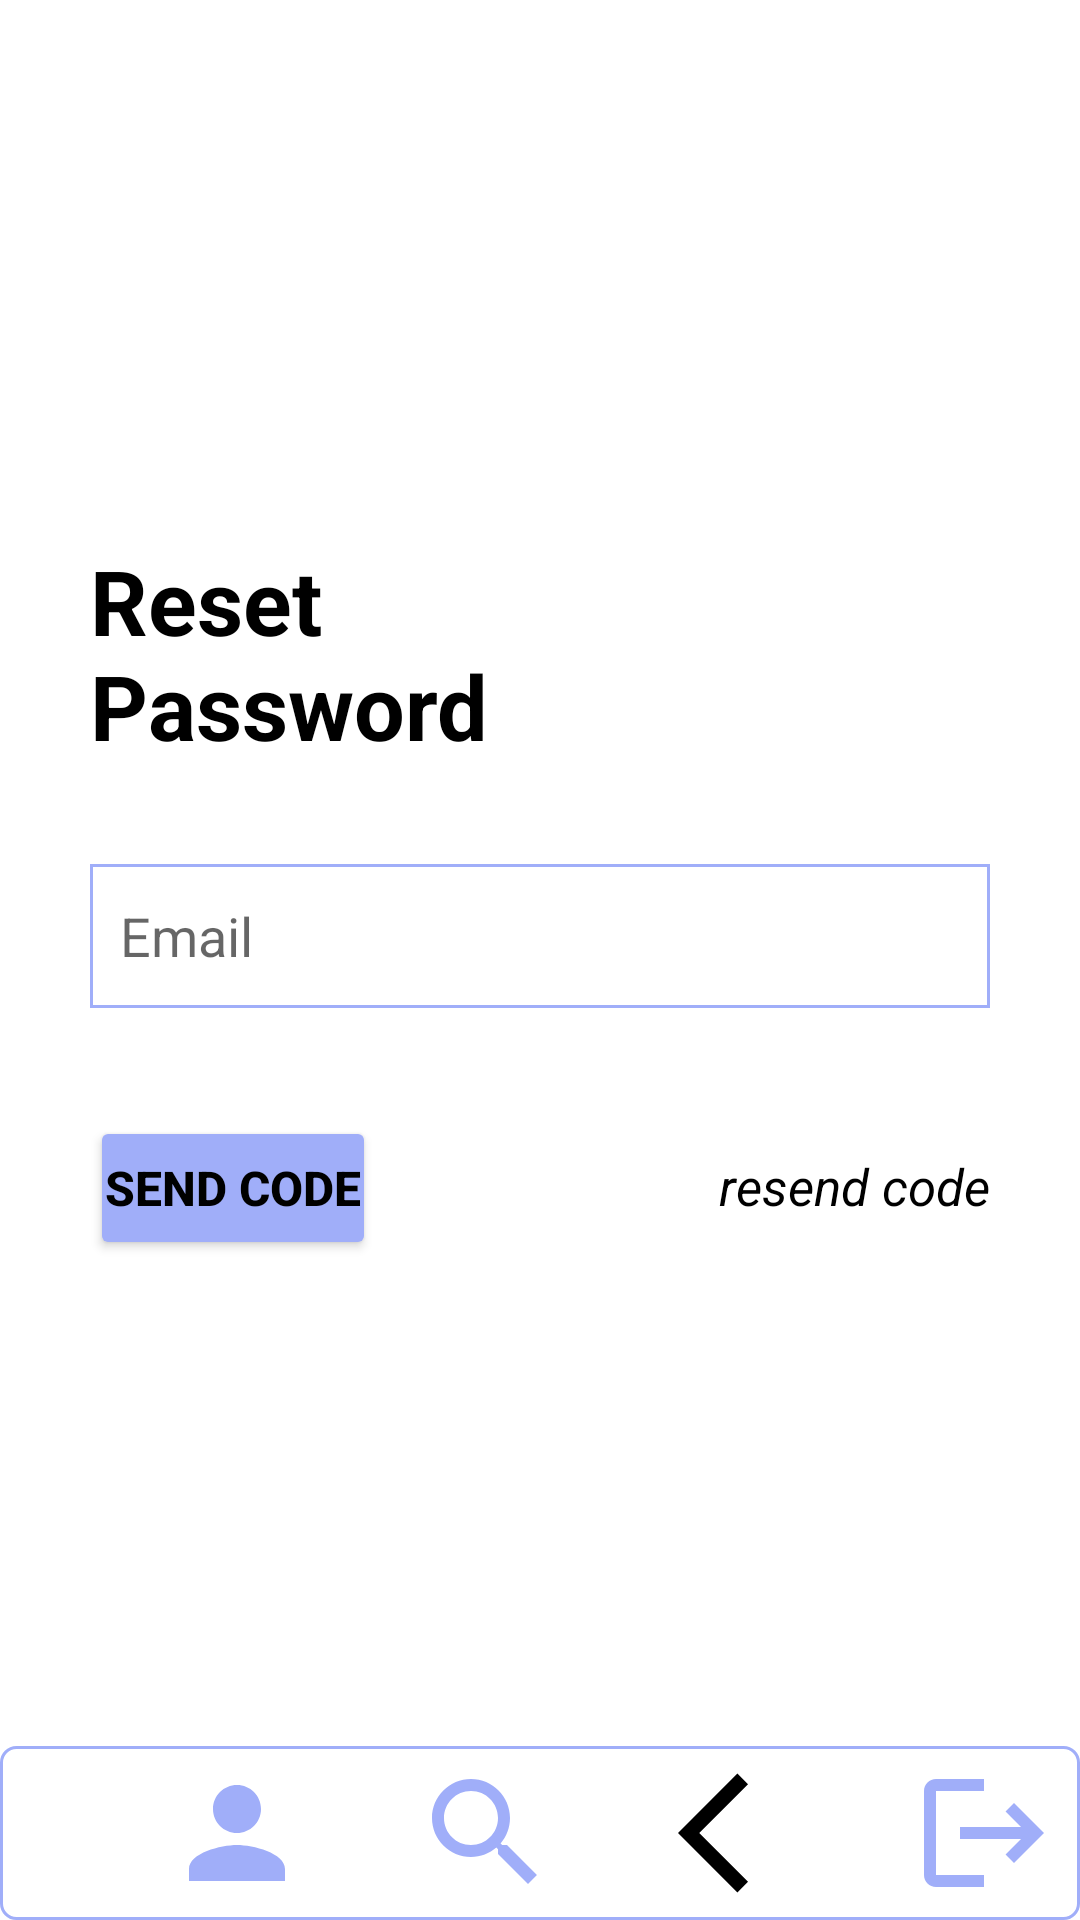

This screen was rendered from an Android layout file. Write that file and the resources it references.
<!-- AndroidManifest.xml: application theme Theme.Freelancer -->
<!-- res/layout/reset_password.xml -->
<?xml version="1.0" encoding="utf-8"?>
<RelativeLayout
    xmlns:android="http://schemas.android.com/apk/res/android"
    android:id="@+id/iphone_13_p"
    android:layout_width="fill_parent"
    android:layout_height="fill_parent"
    >

    <TextView
        android:id="@+id/reset_password"
        android:layout_width="168dp"
        android:layout_height="73dp"
        android:layout_alignLeft="@id/email"
        android:layout_alignParentTop="true"
        android:layout_marginTop="180dp"
        android:gravity="start"
        android:text="Reset Password"
        android:textColor="@color/black"
        android:textSize="@dimen/header_text"
        android:textStyle="bold" />


    <EditText
        android:id="@+id/email"
        android:layout_below="@id/reset_password"
        android:layout_centerHorizontal="true"
        android:layout_marginTop="@dimen/medium_margin"
        android:layout_width="@dimen/edit_text_width"
        android:padding="@dimen/medium_padding"
        android:layout_height="@dimen/edit_text_height"
        android:background="@drawable/text_border_purple"
        android:inputType="textEmailAddress"
        android:hint="Email" />
    <TextView
        android:layout_width="wrap_content"
        android:layout_height="wrap_content"
        android:layout_alignEnd="@id/email"
        android:layout_below="@id/email"
        android:textColor="@color/black"
        android:id="@+id/resend"
        android:layout_marginTop="@dimen/edit_text_height"
        android:text="resend code"
        android:textStyle="italic"
        android:paddingLeft="@dimen/small_padding"
        android:textSize="@dimen/medium_text"
        />
    <Button
        android:id="@+id/send_code"
        android:layout_width="wrap_content"
        android:layout_height="wrap_content"
        android:layout_below="@id/email"
        android:layout_alignLeft="@id/email"
        android:layout_marginTop="@dimen/medium_margin"
        android:backgroundTint="@color/purple"
        android:padding="@dimen/small_padding"
        android:text="send code"
        android:textColor="@color/black"
        android:layout_alignBaseline="@+id/resend"
        android:textSize="16sp"
        android:textStyle="bold" />
    <RelativeLayout
        android:id="@+id/footer"
        android:layout_width="match_parent"
        android:layout_height="wrap_content"
        android:layout_alignParentBottom="true"
        android:background="@drawable/footer"
        android:padding="@dimen/small_padding">

        <Button
            android:id="@+id/profileIcon"
            android:layout_width="48dp"
            android:layout_height="wrap_content"
            android:layout_marginLeft="50dp"
            android:background="@drawable/profile_icon" />

        <Button
            android:id="@+id/searchIcon"
            android:layout_width="48dp"
            android:layout_height="wrap_content"
            android:layout_toEndOf="@id/profileIcon"
            android:background="@drawable/search_icon"
            android:layout_marginStart="@dimen/medium_margin"/>

        <Button
            android:id="@+id/backIcon"
            android:layout_width="48dp"
            android:layout_height="wrap_content"
            android:layout_toEndOf="@id/searchIcon"
            android:layout_marginLeft="40sp"
            android:background="@drawable/back_arrow" />

        <Button
            android:id="@+id/logoutIcon"
            android:layout_width="48dp"
            android:layout_height="wrap_content"
            android:layout_toEndOf="@id/backIcon"
            android:layout_marginLeft="30sp"
            android:background="@drawable/logout_icon"
            android:backgroundTint="@color/purple"/>
    </RelativeLayout>
</RelativeLayout>
<!-- resources referenced by this layout -->
<resources>
  <color name="black">#FF000000</color>
  <color name="purple">#A0AEF9</color>
  <dimen name="edit_text_height">48sp</dimen>
  <dimen name="edit_text_width">300sp</dimen>
  <dimen name="header_text">30sp</dimen>
  <dimen name="medium_margin">35sp</dimen>
  <dimen name="medium_padding">10sp</dimen>
  <dimen name="medium_text">17sp</dimen>
  <dimen name="small_padding">5sp</dimen>
  <!-- drawable back_arrow (drawable) -->
  <?xml version="1.0" encoding="utf-8"?>
  <vector android:autoMirrored="true" android:height="30dp"
      android:tint="#000000" android:viewportHeight="24"
      android:viewportWidth="24" android:width="30dp" xmlns:android="http://schemas.android.com/apk/res/android">
      <path android:fillColor="@android:color/white" android:pathData="M11.67,3.87L9.9,2.1 0,12l9.9,9.9 1.77,-1.77L3.54,12z"/>
  </vector>
  <!-- drawable footer (drawable) -->
  <?xml version="1.0" encoding="utf-8"?>
  <selector xmlns:android="http://schemas.android.com/apk/res/android">
      <item>
          <shape>
              <solid
                  android:color="@color/white" />
              <stroke
                  android:width="1dp"
                  android:color="@color/purple" />
              <corners android:radius="5dp"/>
          </shape>
      </item>
  </selector>
  <!-- drawable logout_icon (drawable) -->
  <?xml version="1.0" encoding="utf-8"?>
  <vector android:autoMirrored="true" android:height="24dp"
      android:tint="#A0AEF9" android:viewportHeight="24"
      android:viewportWidth="24" android:width="24dp" xmlns:android="http://schemas.android.com/apk/res/android">
      <path android:fillColor="@android:color/white" android:pathData="M17,7l-1.41,1.41L18.17,11H8v2h10.17l-2.58,2.58L17,17l5,-5zM4,5h8V3H4c-1.1,0 -2,0.9 -2,2v14c0,1.1 0.9,2 2,2h8v-2H4V5z"/>
  </vector>
  <!-- drawable profile_icon (drawable) -->
  <?xml version="1.0" encoding="utf-8"?>
  <vector android:height="24dp" android:tint="#A0AEF9"
      android:viewportHeight="24" android:viewportWidth="24"
      android:width="24dp" xmlns:android="http://schemas.android.com/apk/res/android">
      <path android:fillColor="@android:color/white" android:pathData="M12,12c2.21,0 4,-1.79 4,-4s-1.79,-4 -4,-4 -4,1.79 -4,4 1.79,4 4,4zM12,14c-2.67,0 -8,1.34 -8,4v2h16v-2c0,-2.66 -5.33,-4 -8,-4z"/>
  </vector>
  <!-- drawable text_border_purple (drawable) -->
  <?xml version="1.0" encoding="utf-8"?>
  <selector xmlns:android="http://schemas.android.com/apk/res/android">
      <item>
          <shape>
              <solid
                  android:color="@color/white" />
              <stroke
                  android:width="1dp"
                  android:color="@color/purple" />
              <corners android:radius="0dp"/>
          </shape>
      </item>
  </selector>
  <style name="Theme.Freelancer" parent="Theme.MaterialComponents.DayNight.DarkActionBar">
          
          <item name="colorPrimary">@color/purple_500</item>
          <item name="colorPrimaryVariant">@color/purple_700</item>
          <item name="colorOnPrimary">@color/white</item>
          
          <item name="colorSecondary">@color/teal_200</item>
          <item name="colorSecondaryVariant">@color/teal_700</item>
          <item name="colorOnSecondary">@color/black</item>
          
          <item name="android:statusBarColor">?attr/colorPrimaryVariant</item>
          
      </style>
  <color name="white">#FFFFFFFF</color>
  <color name="purple_500">#FF6200EE</color>
  <color name="purple_700">#FF3700B3</color>
  <color name="teal_200">#FF03DAC5</color>
  <color name="teal_700">#FF018786</color>
</resources>
